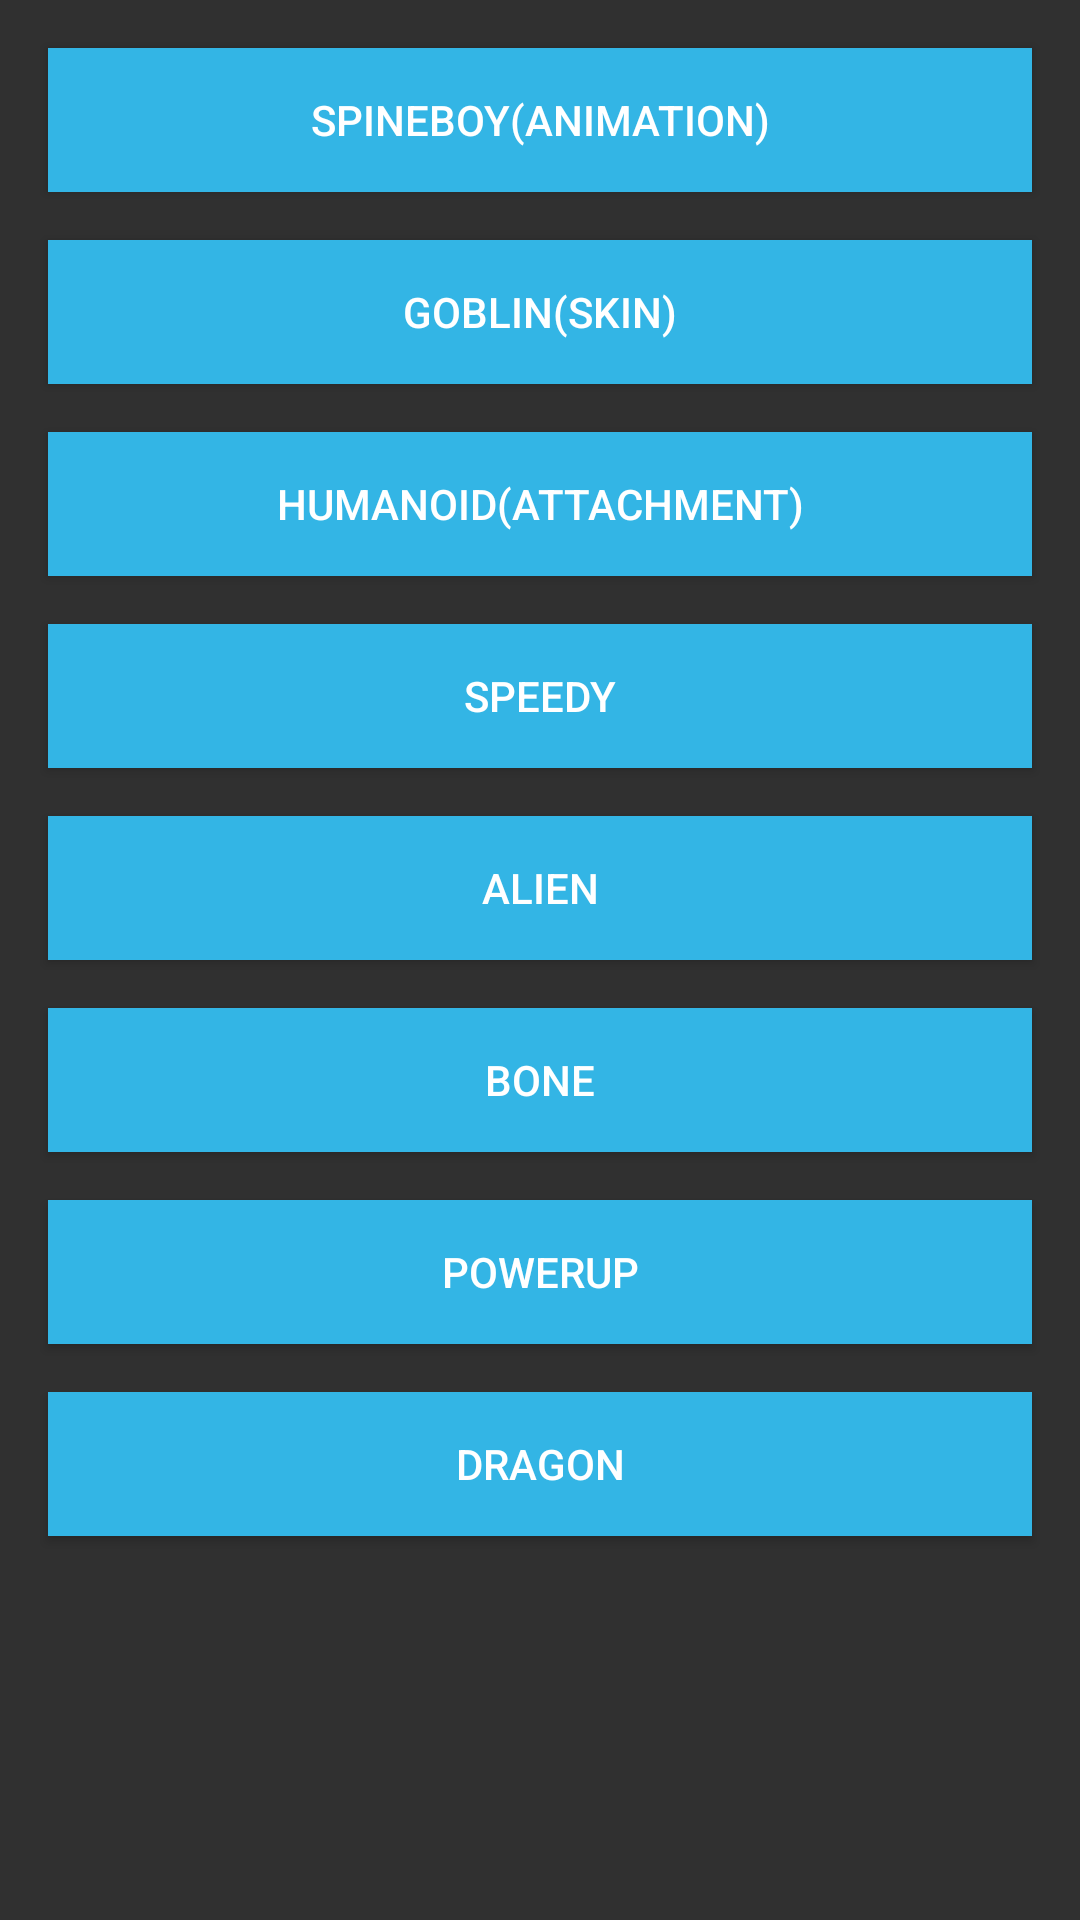

Write the Android layout XML for this screen, with the resource values it uses.
<!-- AndroidManifest.xml: application theme Theme.AppCompat.NoActionBar -->
<!-- res/layout/activity_main.xml -->
<?xml version="1.0" encoding="utf-8"?>
<ScrollView xmlns:android="http://schemas.android.com/apk/res/android"
    xmlns:tools="http://schemas.android.com/tools"
    android:layout_width="match_parent"
    android:layout_height="match_parent"
    android:orientation="vertical"
    tools:context="me.lancer.spineruntimesdemo.MainActivity">

    <LinearLayout
        android:layout_width="match_parent"
        android:layout_height="match_parent"
        android:layout_margin="8dp"
        android:gravity="center"
        android:orientation="vertical">

        <Button
            android:id="@+id/btn_spine_boy"
            android:layout_width="match_parent"
            android:layout_height="wrap_content"
            android:layout_margin="8dp"
            android:background="@android:color/holo_blue_light"
            android:text="SpineBoy(Animation)"
            android:textColor="@android:color/white" />

        <Button
            android:id="@+id/btn_goblin"
            android:layout_width="match_parent"
            android:layout_height="wrap_content"
            android:layout_margin="8dp"
            android:background="@android:color/holo_blue_light"
            android:text="Goblin(Skin)"
            android:textColor="@android:color/white" />

        <Button
            android:id="@+id/btn_human_oid"
            android:layout_width="match_parent"
            android:layout_height="wrap_content"
            android:layout_margin="8dp"
            android:background="@android:color/holo_blue_light"
            android:text="HumanOid(Attachment)"
            android:textColor="@android:color/white" />

        <Button
            android:id="@+id/btn_speedy"
            android:layout_width="match_parent"
            android:layout_height="wrap_content"
            android:layout_margin="8dp"
            android:background="@android:color/holo_blue_light"
            android:text="Speedy"
            android:textColor="@android:color/white" />

        <Button
            android:id="@+id/btn_alien"
            android:layout_width="match_parent"
            android:layout_height="wrap_content"
            android:layout_margin="8dp"
            android:background="@android:color/holo_blue_light"
            android:text="Alien"
            android:textColor="@android:color/white" />

        <Button
            android:id="@+id/btn_bone"
            android:layout_width="match_parent"
            android:layout_height="wrap_content"
            android:layout_margin="8dp"
            android:background="@android:color/holo_blue_light"
            android:text="Bone"
            android:textColor="@android:color/white" />

        <Button
            android:id="@+id/btn_power_up"
            android:layout_width="match_parent"
            android:layout_height="wrap_content"
            android:layout_margin="8dp"
            android:background="@android:color/holo_blue_light"
            android:text="PowerUp"
            android:textColor="@android:color/white" />

        <Button
            android:id="@+id/btn_dragon"
            android:layout_width="match_parent"
            android:layout_height="wrap_content"
            android:layout_margin="8dp"
            android:background="@android:color/holo_blue_light"
            android:text="Dragon"
            android:textColor="@android:color/white" />

    </LinearLayout>

</ScrollView>
<!-- resources referenced by this layout -->
<resources>

</resources>
